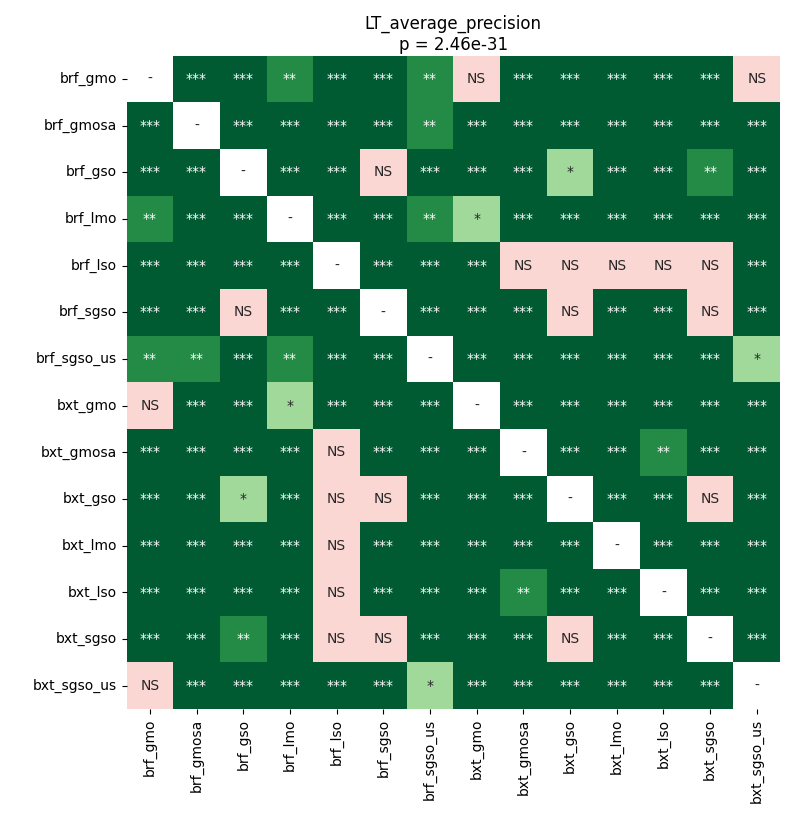

Data behind this chart, as committed beside it:
	brf_gmo	brf_gmosa	brf_gso	brf_lmo	brf_lso	brf_sgso	brf_sgso_us	bxt_gmo	bxt_gmosa	bxt_gso	bxt_lmo	bxt_lso	bxt_sgso	bxt_sgso_us
brf_gmo	1.0	4.628499348958333e-05	4.628499348958333e-05	0.003348	4.628499348958333e-05	4.628499348958333e-05	0.004128	0.08203	4.628499348958333e-05	4.628499348958333e-05	4.628499348958333e-05	4.628499348958333e-05	4.628499348958333e-05	0.0648
brf_gmosa	4.628499348958333e-05	1.0	4.628499348958333e-05	4.628499348958333e-05	4.628499348958333e-05	8.958385836693549e-05	0.009017	4.628499348958333e-05	4.628499348958333e-05	4.628499348958333e-05	4.628499348958333e-05	4.628499348958333e-05	4.628499348958333e-05	4.628499348958333e-05
brf_gso	4.628499348958333e-05	4.628499348958333e-05	1.0	4.628499348958333e-05	0.0005554	0.8698	4.628499348958333e-05	4.628499348958333e-05	4.628499348958333e-05	0.01282	4.628499348958333e-05	4.628499348958333e-05	0.007527	4.628499348958333e-05
brf_lmo	0.003348	4.628499348958333e-05	4.628499348958333e-05	1.0	4.628499348958333e-05	4.628499348958333e-05	0.001273	0.01786	4.628499348958333e-05	4.628499348958333e-05	4.628499348958333e-05	4.628499348958333e-05	4.628499348958333e-05	0.0002104
brf_lso	4.628499348958333e-05	4.628499348958333e-05	0.0005554	4.628499348958333e-05	1.0	4.628499348958333e-05	4.628499348958333e-05	4.628499348958333e-05	0.1107	0.3839	0.2017	0.1107	0.2838	4.628499348958333e-05
brf_sgso	4.628499348958333e-05	8.958385836693549e-05	0.8698	4.628499348958333e-05	4.628499348958333e-05	1.0	4.628499348958333e-05	4.628499348958333e-05	4.628499348958333e-05	0.1107	4.628499348958333e-05	4.628499348958333e-05	0.1107	4.628499348958333e-05
brf_sgso_us	0.004128	0.009017	4.628499348958333e-05	0.001273	4.628499348958333e-05	4.628499348958333e-05	1.0	0.0005554	4.628499348958333e-05	4.628499348958333e-05	4.628499348958333e-05	4.628499348958333e-05	4.628499348958333e-05	0.03815
bxt_gmo	0.08203	4.628499348958333e-05	4.628499348958333e-05	0.01786	4.628499348958333e-05	4.628499348958333e-05	0.0005554	1.0	4.628499348958333e-05	4.628499348958333e-05	4.628499348958333e-05	4.628499348958333e-05	4.628499348958333e-05	0.0002104
bxt_gmosa	4.628499348958333e-05	4.628499348958333e-05	4.628499348958333e-05	4.628499348958333e-05	0.1107	4.628499348958333e-05	4.628499348958333e-05	4.628499348958333e-05	1.0	0.0002859	0.0007432	0.007527	0.0001302	4.628499348958333e-05
bxt_gso	4.628499348958333e-05	4.628499348958333e-05	0.01282	4.628499348958333e-05	0.3839	0.1107	4.628499348958333e-05	4.628499348958333e-05	0.0002859	1.0	0.0002859	4.628499348958333e-05	0.8999	4.628499348958333e-05
bxt_lmo	4.628499348958333e-05	4.628499348958333e-05	4.628499348958333e-05	4.628499348958333e-05	0.2017	4.628499348958333e-05	4.628499348958333e-05	4.628499348958333e-05	0.0007432	0.0002859	1.0	8.958385836693549e-05	0.0001302	4.628499348958333e-05
bxt_lso	4.628499348958333e-05	4.628499348958333e-05	4.628499348958333e-05	4.628499348958333e-05	0.1107	4.628499348958333e-05	4.628499348958333e-05	4.628499348958333e-05	0.007527	4.628499348958333e-05	8.958385836693549e-05	1.0	4.628499348958333e-05	4.628499348958333e-05
bxt_sgso	4.628499348958333e-05	4.628499348958333e-05	0.007527	4.628499348958333e-05	0.2838	0.1107	4.628499348958333e-05	4.628499348958333e-05	0.0001302	0.8999	0.0001302	4.628499348958333e-05	1.0	4.628499348958333e-05
bxt_sgso_us	0.0648	4.628499348958333e-05	4.628499348958333e-05	0.0002104	4.628499348958333e-05	4.628499348958333e-05	0.03815	0.0002104	4.628499348958333e-05	4.628499348958333e-05	4.628499348958333e-05	4.628499348958333e-05	4.628499348958333e-05	1.0
